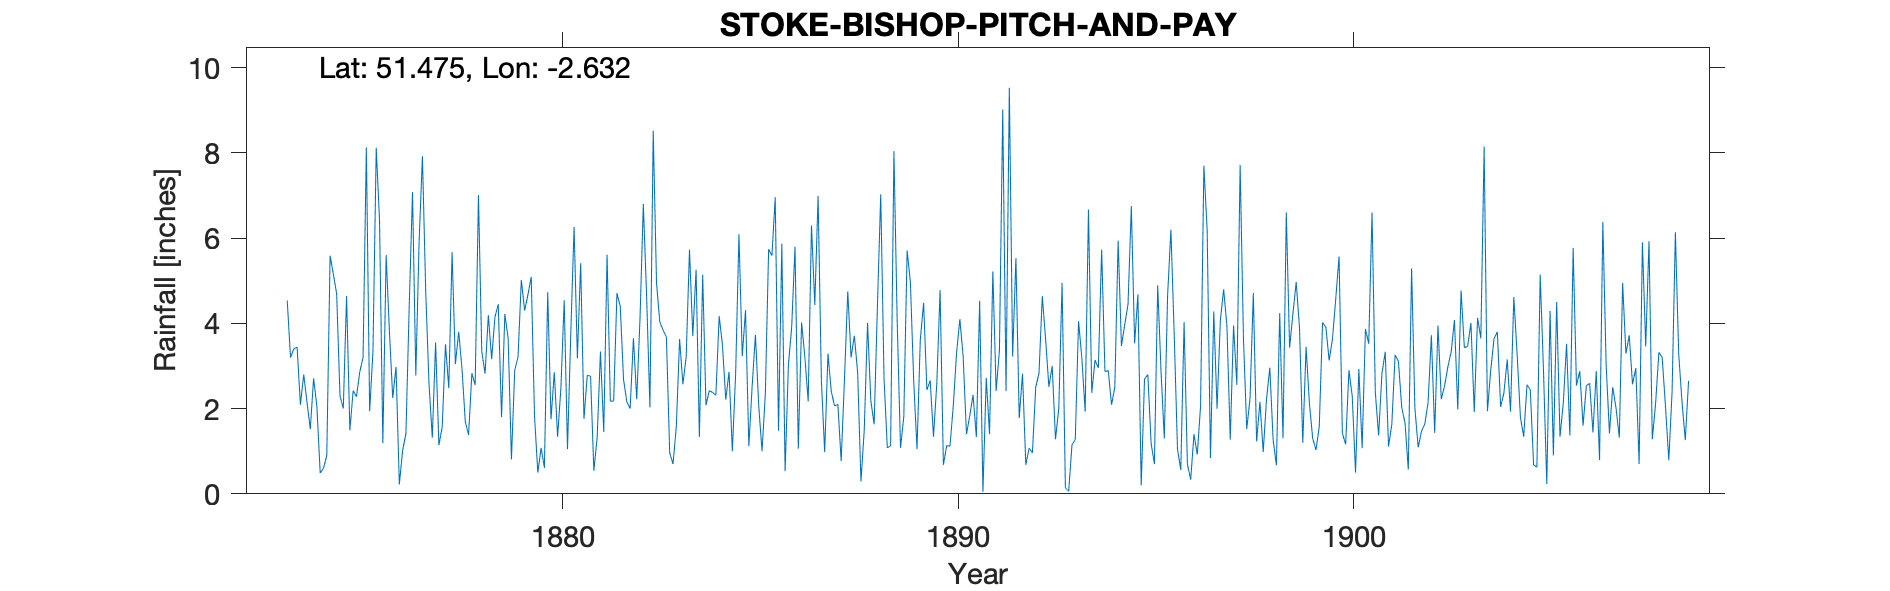

The table this chart was drawn from, first rows:
STOKE-BISHOP-PITCH-AND-PAY, , , , , , , , , , , , , , , , , , , , , , , 
Grid ref, ST562753, Long, -2.632, Lat, 51.47, Elevation, 250, ft, , , , , , , , , , , , , , , 
Station no, RR2405, , , , , , , , , , , , , , , , , , , , , , 
, 1870, 1871, 1872, 1873, 1874, 1875, 1876, 1877, 1878, 1879, 1880, 1881, 1882, 1883, 1884, 1885, 1886, 1887, 1888, 1889, 1890, 1891, 1892
January, , , , , 2.15, 4.64, 5.6, 4.76, 1.7, 4.22, 0.61, 1.76, 2.68, 3.84, 5.14, 3.23, 5.87, 2.66, 0.29, 1.08, 4.78, 4.53, 1.78
February, , , , , 1.52, 1.49, 3.8, 2.58, 1.38, 3.65, 4.73, 2.78, 2.16, 3.68, 2.08, 4.31, 0.53, 0.98, 1.49, 1.81, 0.68, 0.05, 2.82
March, , , , , 2.71, 2.42, 2.25, 1.32, 2.83, 0.81, 1.75, 2.76, 2, 0.96, 2.42, 1.12, 3.03, 3.29, 4.01, 5.71, 1.13, 2.72, 0.68
April, , , , , 2.05, 2.28, 2.98, 3.55, 2.55, 2.9, 2.85, 0.54, 3.65, 0.7, 2.38, 2.52, 3.92, 2.4, 2.18, 4.96, 1.12, 1.4, 1.07
May, , , , , 0.49, 2.86, 0.22, 1.14, 7.01, 3.21, 1.34, 1.33, 2.22, 1.57, 2.31, 3.73, 5.8, 2.06, 1.63, 2.64, 2.06, 5.22, 0.96
June, , , , , 0.6, 3.2, 1.02, 1.57, 3.34, 5.02, 2.48, 3.34, 4.13, 3.63, 4.17, 2.06, 1.06, 2.1, 4.42, 1.05, 3.31, 2.41, 2.5
July, , , , 4.54, 0.9, 8.13, 1.41, 3.51, 2.82, 4.3, 4.54, 1.45, 6.8, 2.57, 3.49, 1, 4.02, 0.77, 7.03, 3.62, 4.1, 3.37, 2.83
August, , , , 3.2, 5.59, 1.94, 4.41, 2.48, 4.19, 4.67, 1.05, 5.61, 4.63, 3.22, 2.21, 2.34, 3.2, 2.68, 2.71, 4.48, 3.22, 9.02, 4.64
September, , , , 3.4, 5.15, 3.34, 7.08, 5.67, 3.16, 5.09, 3.77, 2.17, 2.03, 5.73, 2.86, 5.74, 2.17, 4.75, 1.08, 2.44, 1.4, 2.41, 3.63
October, , , , 3.44, 4.69, 8.12, 2.78, 3.04, 4.15, 1.83, 6.26, 2.18, 8.52, 3.7, 1, 5.59, 6.3, 3.2, 1.13, 2.66, 1.83, 9.53, 2.51
November, , , , 2.09, 2.3, 6.4, 5.92, 3.8, 4.45, 0.5, 3.18, 4.71, 4.95, 5.26, 2.83, 6.96, 4.43, 3.71, 8.04, 1.34, 2.32, 3.22, 3
December, , , , 2.8, 2, 1.19, 7.92, 2.94, 1.8, 1.08, 5.41, 4.4, 4.03, 1.33, 6.09, 1.48, 6.99, 2.84, 4.01, 2.58, 1.33, 5.53, 1.28
Total, , , , , 30.15, 46.01, 45.39, 36.36, 39.38, 37.28, 37.97, 33.03, 47.8, 36.19, 36.98, 40.08, 47.32, 31.44, 38.02, 34.37, 27.28, 49.41, 27.7
